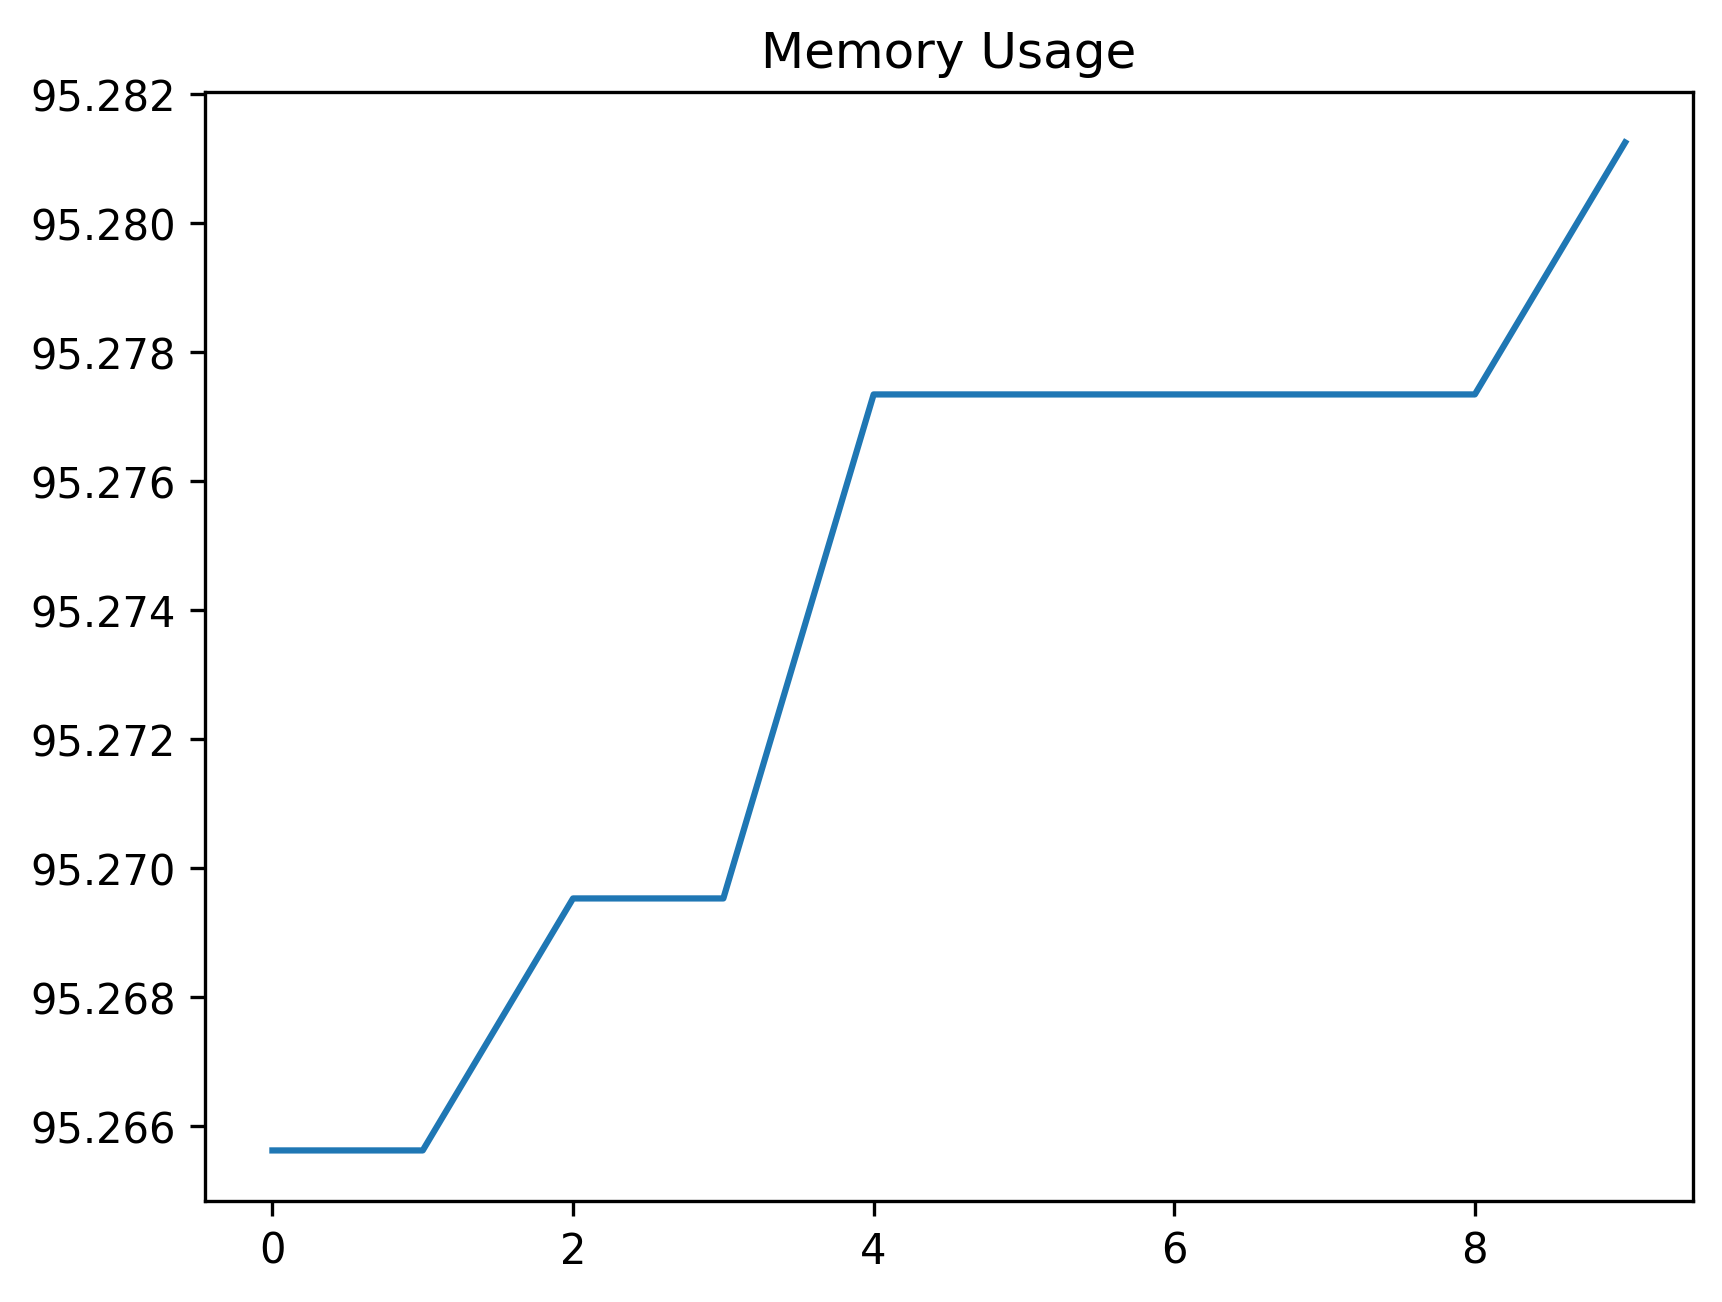

The table this chart was drawn from, first rows:
date_time, name, memory
2024-02-08 15:19:01.877684, start, 95.27
2024-02-08 15:19:02.391141, wait_for_login_tab_to_open_two_items, 95.27
2024-02-08 15:19:02.409246, swap_to_new_tab, 95.27
2024-02-08 15:19:03.968029, wait_for_user_name, 95.27
2024-02-08 15:19:04.594076, fill_in_user_name, 95.28
2024-02-08 15:19:05.350133, for_password_element, 95.28
2024-02-08 15:19:06.364690, fill_in_password, 95.28
2024-02-08 15:19:07.134878, stay_signed_in, 95.28
2024-02-08 15:19:07.179428, switch_to_default, 95.28
2024-02-08 15:19:10.720957, wait_for_main, 95.28
